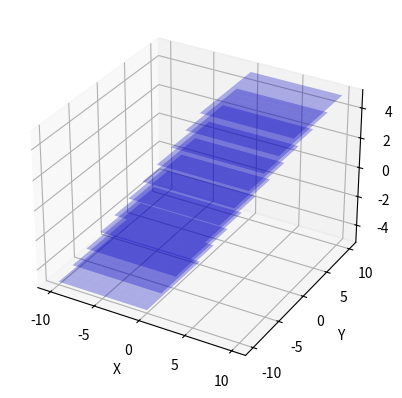

Source code (Python):
import numpy as np
import matplotlib.pyplot as plt
from mpl_toolkits.mplot3d import Axes3D

# Definir el punto de origen y el vector normal para los planos
origin = np.array([0, 0, 0])
normal_vector = np.array([1, 1, 1])  # Vector normal para el primer plano

# Crear una malla de puntos para los planos
xx, yy = np.meshgrid(range(-5, 6), range(-5, 6))
z = np.zeros(xx.shape)

# Crear la figura 3D
fig = plt.figure()
ax = fig.add_subplot(111, projection='3d')

# Graficar los planos
for i in range(-5, 6):
    point = origin + normal_vector * i
    ax.plot_surface(xx + point[0], yy + point[1], z + point[2], color='b', alpha=0.3)

# Configurar los ejes
ax.set_xlabel('X')
ax.set_ylabel('Y')
ax.set_zlabel('Z')

# Mostrar la gráfica
plt.show()
